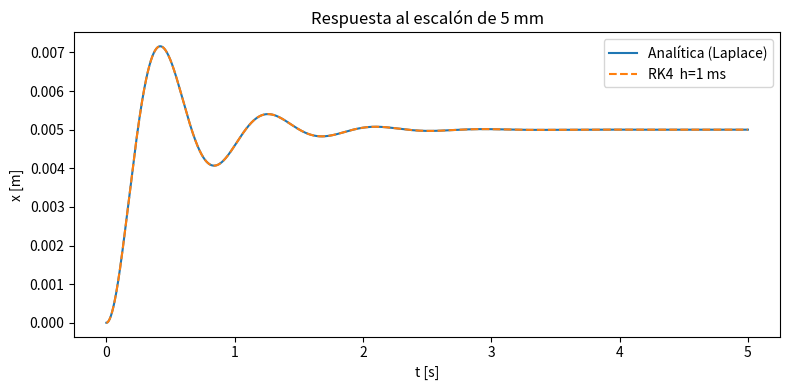

Source code (Python):
import numpy as np
import matplotlib.pyplot as plt

# ---------- utilidades numéricas ----------
def rk4_step(f, t, y, h, args=()):
    k1 = f(t, y, *args)
    k2 = f(t + 0.5*h, y + 0.5*h*k1, *args)
    k3 = f(t + 0.5*h, y + 0.5*h*k2, *args)
    k4 = f(t +     h, y +     h*k3, *args)
    return y + (h/6.0)*(k1 + 2*k2 + 2*k3 + k4)

def integrate_rk4(f, y0, t, args=()):
    y = np.zeros((len(t), len(y0)))
    y[0] = y0
    for i in range(len(t) - 1):
        y[i+1] = rk4_step(f, t[i], y[i], t[i+1]-t[i], args)
    return y

def quarter_car(t, y, m, c, k, xg_func):
    x, v = y
    xg = xg_func(t)
    return np.array([v, (k*xg - c*v - k*x) / m])

# ---------- parámetros ----------
m, c_nom, k_nom = 250.0, 1000.0, 15000.0   # SI
xg_step = 0.005                             # 5 mm
y0 = np.array([0.0, 0.0])

def xg_step_func(_t):   # escalón puro
    return xg_step

# ---------- solución analítica (Laplace) ----------
def analytic_step_response(t, m, c, k, A):
    """x(t) para escalón de amplitud A con x(0)=0, v(0)=0."""
    wn   = np.sqrt(k/m)                       # frecuencia natural
    zeta = c / (2*np.sqrt(k*m))               # factor de amortiguamiento

    if zeta >= 1.0:
        # Subamortiguado esperado: si no, cambia la fórmula (sobrecrit.)
        raise ValueError("Este script cubre el caso sub-amortiguado (ζ<1).")

    wd   = wn * np.sqrt(1.0 - zeta**2)        # frecuencia amortiguada
    phi  = np.arccos(zeta)

    # Fórmula estándar del escalón subamortiguado
    x_t = A * ( 1.0
                - np.exp(-zeta*wn*t)
                  * ( np.sin(wd*t + phi) / np.sqrt(1.0 - zeta**2) ) )
    return x_t

# ---------- malla temporal ----------
t_end      = 5.0
h_coarse   = 1e-3           # 1 ms
t_coarse   = np.arange(0, t_end + h_coarse, h_coarse)

# ---------- integración RK4 ----------
y_coarse   = integrate_rk4(quarter_car, y0, t_coarse,
                           args=(m, c_nom, k_nom, xg_step_func))[:, 0]

# ---------- referencia analítica ----------
x_analytic = analytic_step_response(t_coarse, m, c_nom, k_nom, xg_step)

# ---------- gráfica ----------
plt.figure(figsize=(8, 4))
plt.plot(t_coarse, x_analytic, label='Analítica (Laplace)')
plt.plot(t_coarse, y_coarse, '--', label='RK4  h=1 ms')
plt.xlabel('t [s]')
plt.ylabel('x [m]')
plt.title('Respuesta al escalón de 5 mm')
plt.legend()
plt.tight_layout()
plt.savefig('comp_step_overlay.pdf', dpi=300)
plt.show()

print('Figura guardada en comp_step_overlay.pdf')
